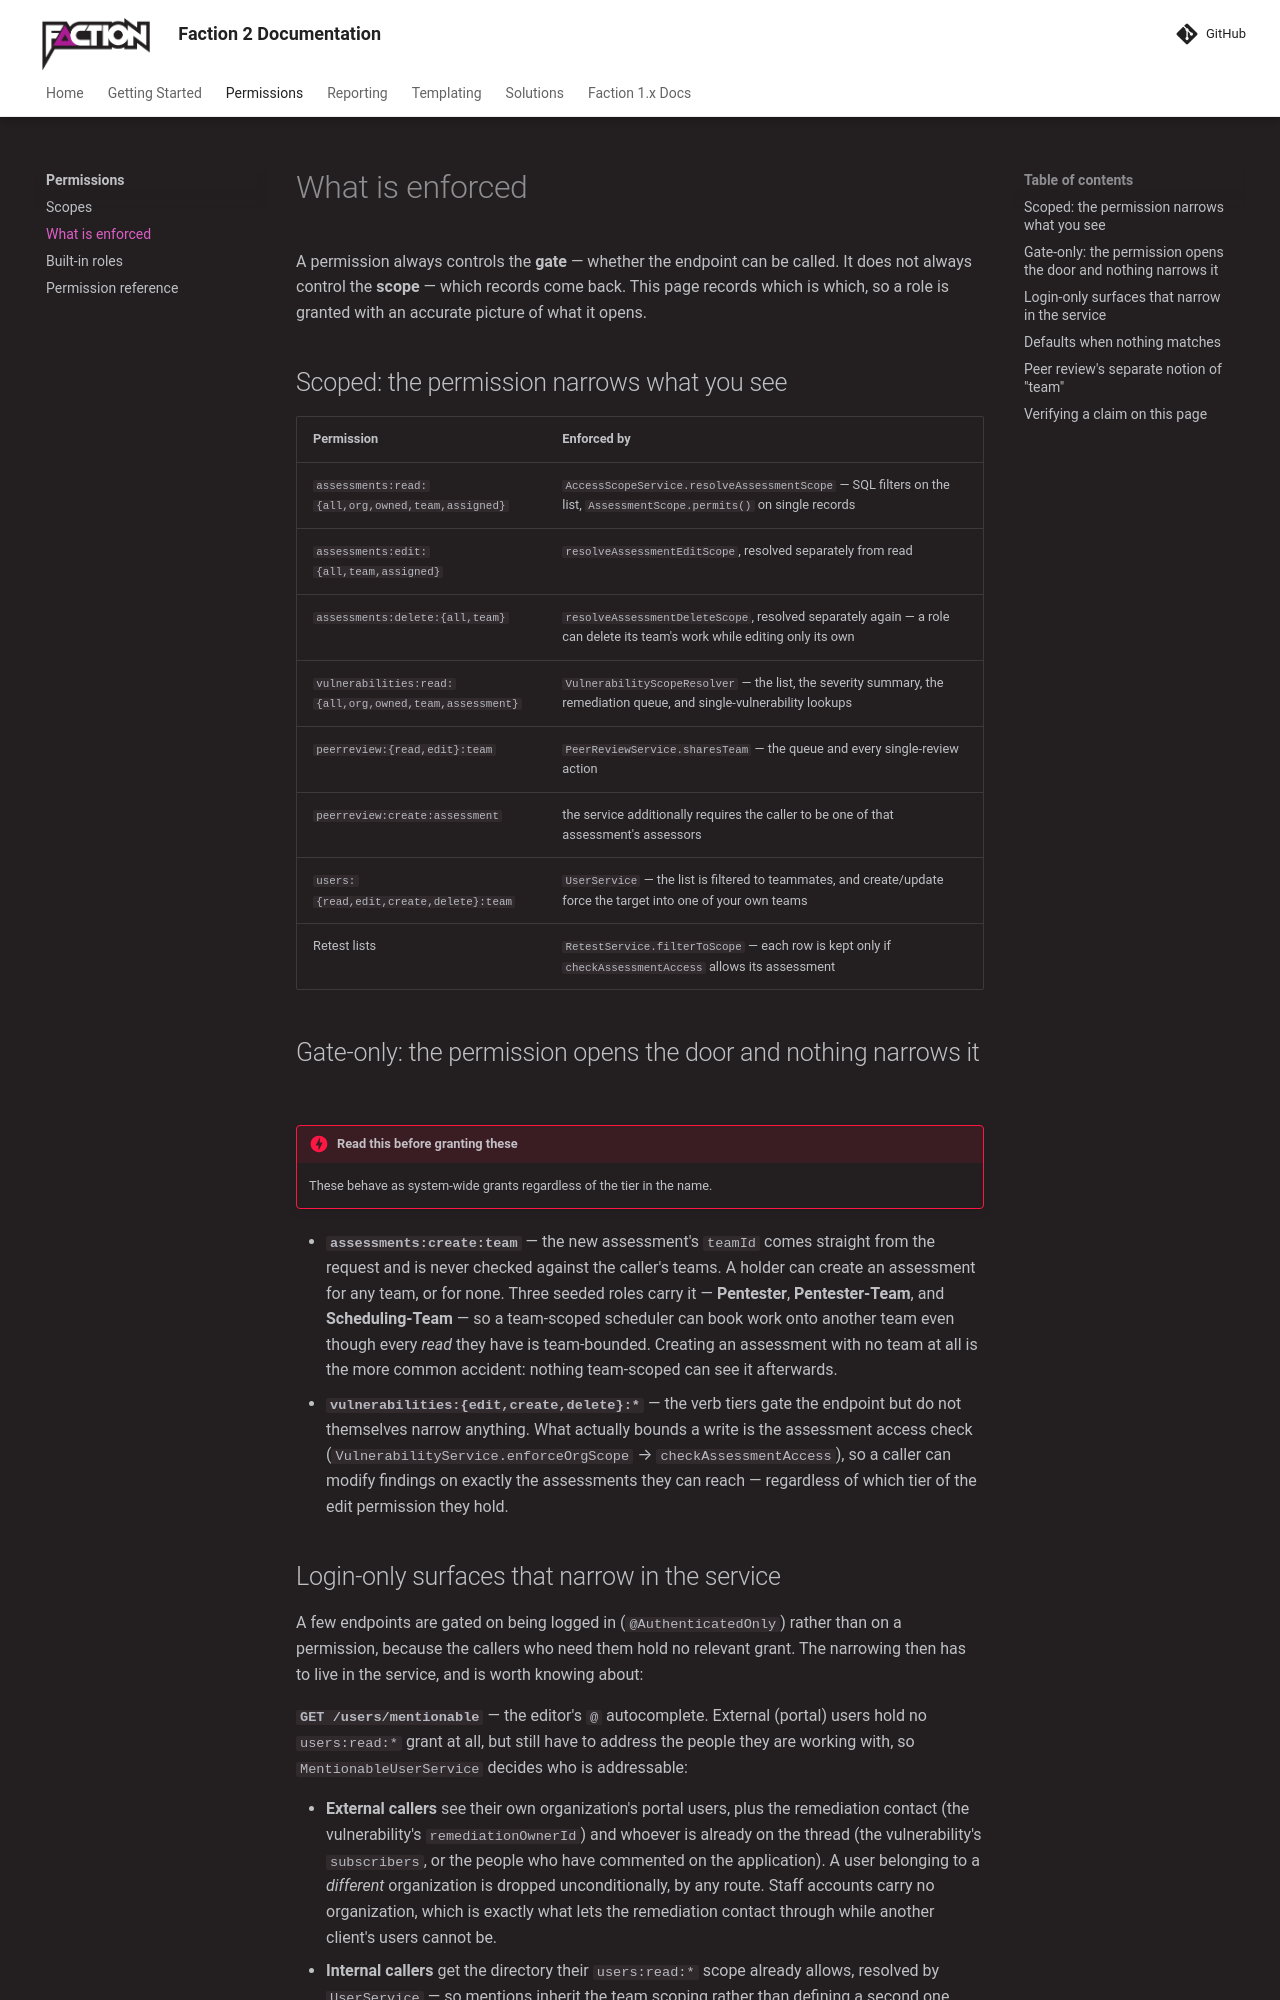

repository: factionsecurity/factionsecurity.github.io · page: permissions/enforcement/index.html · generator: mkdocs

---
description: "Which OWASP Faction permissions are enforced as gates, which narrow the records returned, and where each is checked in the code."
---

# What is enforced

A permission always controls the **gate** — whether the endpoint can be called. It does not
always control the **scope** — which records come back. This page records which is which, so a
role is granted with an accurate picture of what it opens.

## Scoped: the permission narrows what you see

| Permission | Enforced by |
| --- | --- |
| `assessments:read:{all,org,owned,team,assigned}` | `AccessScopeService.resolveAssessmentScope` — SQL filters on the list, `AssessmentScope.permits()` on single records |
| `assessments:edit:{all,team,assigned}` | `resolveAssessmentEditScope`, resolved separately from read |
| `assessments:delete:{all,team}` | `resolveAssessmentDeleteScope`, resolved separately again — a role can delete its team's work while editing only its own |
| `vulnerabilities:read:{all,org,owned,team,assessment}` | `VulnerabilityScopeResolver` — the list, the severity summary, the remediation queue, and single-vulnerability lookups |
| `peerreview:{read,edit}:team` | `PeerReviewService.sharesTeam` — the queue and every single-review action |
| `peerreview:create:assessment` | the service additionally requires the caller to be one of that assessment's assessors |
| `users:{read,edit,create,delete}:team` | `UserService` — the list is filtered to teammates, and create/update force the target into one of your own teams |
| Retest lists | `RetestService.filterToScope` — each row is kept only if `checkAssessmentAccess` allows its assessment |

## Gate-only: the permission opens the door and nothing narrows it

!!! danger "Read this before granting these"
    These behave as system-wide grants regardless of the tier in the name.

- **`assessments:create:team`** — the new assessment's `teamId` comes straight from the request
  and is never checked against the caller's teams. A holder can create an assessment for any
  team, or for none. Three seeded roles carry it — **Pentester**, **Pentester-Team**, and
  **Scheduling-Team** — so a team-scoped scheduler can book work onto another team even though
  every *read* they have is team-bounded. Creating an assessment with no team at all is the more
  common accident: nothing team-scoped can see it afterwards.
- **`vulnerabilities:{edit,create,delete}:*`** — the verb tiers gate the endpoint but do not
  themselves narrow anything. What actually bounds a write is the assessment access check
  (`VulnerabilityService.enforceOrgScope` → `checkAssessmentAccess`), so a caller can modify
  findings on exactly the assessments they can reach — regardless of which tier of the edit
  permission they hold.
